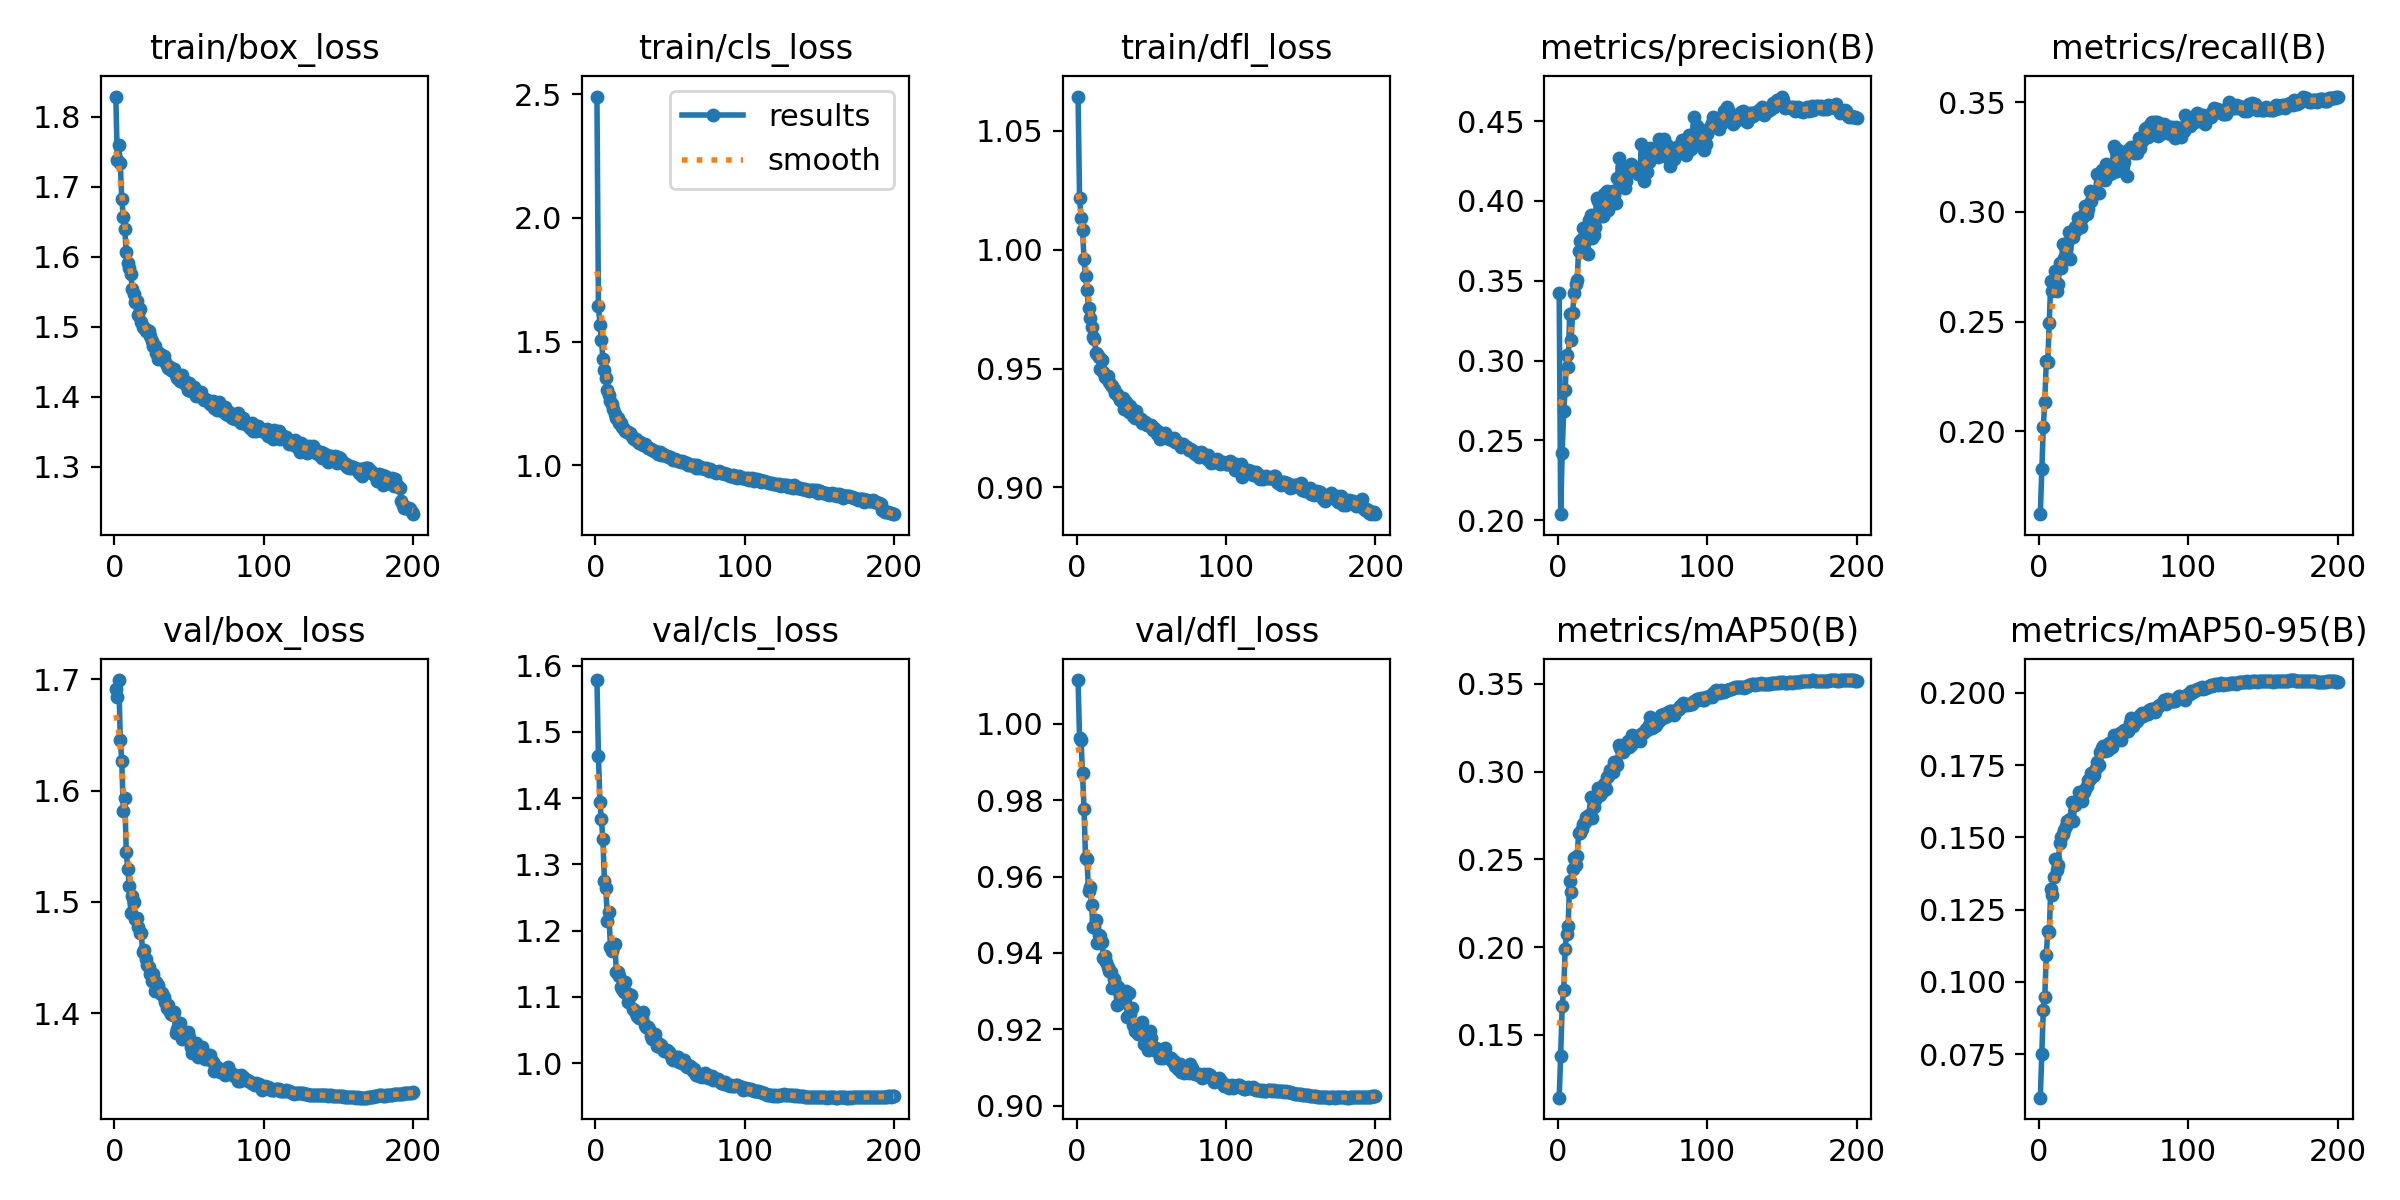

Data behind this chart, as committed beside it:
epoch, train/box_loss, train/cls_loss, train/dfl_loss, metrics/precision(B), metrics/recall(B), metrics/mAP50(B), metrics/mAP50-95(B), val/box_loss, val/cls_loss, val/dfl_loss, lr/pg0, lr/pg1, lr/pg2
1, 1.829, 2.49, 1.065, 0.3422, 0.1623, 0.1142, 0.05999, 1.691, 1.578, 1.011, 0.003325, 0.003325, 0.003325
2, 1.738, 1.644, 1.022, 0.2038, 0.1829, 0.1382, 0.07493, 1.684, 1.464, 0.9962, 0.006626, 0.006626, 0.006626
3, 1.759, 1.569, 1.014, 0.2422, 0.202, 0.1665, 0.09044, 1.699, 1.394, 0.9957, 0.009893, 0.009893, 0.009893
4, 1.734, 1.507, 1.008, 0.2681, 0.2135, 0.1753, 0.09493, 1.646, 1.368, 0.987, 0.009851, 0.009851, 0.009851
5, 1.683, 1.43, 0.996, 0.2814, 0.232, 0.1992, 0.1094, 1.627, 1.338, 0.9778, 0.009802, 0.009802, 0.009802
6, 1.657, 1.387, 0.9888, 0.3033, 0.2315, 0.2077, 0.1177, 1.582, 1.275, 0.9647, 0.009753, 0.009753, 0.009753
7, 1.64, 1.352, 0.983, 0.296, 0.2495, 0.2122, 0.1174, 1.593, 1.264, 0.9645, 0.009703, 0.009703, 0.009703
8, 1.606, 1.305, 0.9753, 0.3292, 0.2685, 0.2377, 0.132, 1.545, 1.215, 0.9562, 0.009654, 0.009654, 0.009654
9, 1.591, 1.283, 0.9713, 0.313, 0.2638, 0.2315, 0.1301, 1.529, 1.228, 0.9572, 0.009604, 0.009604, 0.009604
10, 1.584, 1.26, 0.9677, 0.3296, 0.2689, 0.2443, 0.1362, 1.514, 1.176, 0.9527, 0.009555, 0.009555, 0.009555
11, 1.575, 1.246, 0.9634, 0.3426, 0.2732, 0.2511, 0.1426, 1.49, 1.169, 0.9467, 0.009505, 0.009505, 0.009505
12, 1.554, 1.228, 0.9625, 0.3481, 0.2638, 0.247, 0.1387, 1.506, 1.176, 0.9467, 0.009456, 0.009456, 0.009456
13, 1.547, 1.208, 0.9564, 0.3505, 0.2671, 0.2518, 0.1404, 1.5, 1.18, 0.9486, 0.009406, 0.009406, 0.009406
14, 1.536, 1.193, 0.9561, 0.3688, 0.2767, 0.2649, 0.1482, 1.484, 1.137, 0.9425, 0.009357, 0.009357, 0.009357
15, 1.537, 1.189, 0.955, 0.3751, 0.2746, 0.2651, 0.1502, 1.486, 1.137, 0.9448, 0.009307, 0.009307, 0.009307
16, 1.516, 1.171, 0.9499, 0.3762, 0.2855, 0.2675, 0.1513, 1.478, 1.131, 0.9445, 0.009258, 0.009258, 0.009258
17, 1.525, 1.172, 0.9534, 0.3832, 0.2788, 0.2701, 0.1526, 1.472, 1.115, 0.9428, 0.009208, 0.009208, 0.009208
18, 1.507, 1.155, 0.9486, 0.3688, 0.2837, 0.2715, 0.1538, 1.472, 1.112, 0.9386, 0.009158, 0.009158, 0.009158
19, 1.499, 1.148, 0.9466, 0.3752, 0.2858, 0.2739, 0.1557, 1.455, 1.108, 0.9391, 0.009109, 0.009109, 0.009109
20, 1.499, 1.138, 0.9463, 0.367, 0.2909, 0.275, 0.1556, 1.457, 1.123, 0.9376, 0.009059, 0.009059, 0.009059
21, 1.494, 1.136, 0.9468, 0.3881, 0.2785, 0.2754, 0.1565, 1.449, 1.105, 0.9362, 0.00901, 0.00901, 0.00901
22, 1.495, 1.134, 0.9442, 0.3911, 0.2909, 0.2857, 0.1624, 1.443, 1.093, 0.9352, 0.00896, 0.00896, 0.00896
23, 1.494, 1.131, 0.943, 0.3767, 0.2885, 0.2737, 0.1558, 1.441, 1.103, 0.935, 0.008911, 0.008911, 0.008911
24, 1.487, 1.124, 0.9426, 0.3788, 0.2933, 0.2799, 0.1613, 1.436, 1.103, 0.9308, 0.008861, 0.008861, 0.008861
25, 1.479, 1.111, 0.9414, 0.3835, 0.2917, 0.2838, 0.1622, 1.429, 1.082, 0.9331, 0.008812, 0.008812, 0.008812
26, 1.473, 1.107, 0.9398, 0.4021, 0.2972, 0.2864, 0.163, 1.435, 1.081, 0.9319, 0.008762, 0.008762, 0.008762
27, 1.472, 1.107, 0.9395, 0.3998, 0.2936, 0.2907, 0.1656, 1.42, 1.076, 0.9264, 0.008713, 0.008713, 0.008713
28, 1.462, 1.1, 0.9384, 0.3927, 0.2929, 0.287, 0.1632, 1.428, 1.072, 0.9312, 0.008663, 0.008663, 0.008663
29, 1.453, 1.089, 0.9369, 0.3906, 0.2974, 0.2877, 0.1627, 1.425, 1.069, 0.9273, 0.008614, 0.008614, 0.008614
30, 1.462, 1.093, 0.9367, 0.3908, 0.299, 0.2892, 0.1657, 1.421, 1.07, 0.9272, 0.008564, 0.008564, 0.008564
31, 1.459, 1.087, 0.9375, 0.4044, 0.3028, 0.2932, 0.1666, 1.417, 1.068, 0.9277, 0.008515, 0.008515, 0.008515
32, 1.454, 1.082, 0.9332, 0.3936, 0.2989, 0.2901, 0.1676, 1.418, 1.077, 0.9273, 0.008466, 0.008466, 0.008466
33, 1.458, 1.084, 0.936, 0.4061, 0.3015, 0.2967, 0.1698, 1.415, 1.058, 0.9301, 0.008416, 0.008416, 0.008416
34, 1.45, 1.079, 0.9337, 0.3946, 0.3095, 0.2976, 0.1703, 1.41, 1.054, 0.9234, 0.008367, 0.008367, 0.008367
35, 1.446, 1.07, 0.9316, 0.4026, 0.3049, 0.3007, 0.1724, 1.405, 1.054, 0.9295, 0.008317, 0.008317, 0.008317
36, 1.441, 1.07, 0.9342, 0.3985, 0.3091, 0.3, 0.1713, 1.407, 1.051, 0.9241, 0.008268, 0.008268, 0.008268
37, 1.442, 1.067, 0.9316, 0.4063, 0.308, 0.2997, 0.1716, 1.401, 1.041, 0.9256, 0.008218, 0.008218, 0.008218
38, 1.439, 1.062, 0.9302, 0.4036, 0.3091, 0.3055, 0.1738, 1.399, 1.036, 0.9213, 0.008169, 0.008169, 0.008169
39, 1.437, 1.059, 0.9293, 0.399, 0.3174, 0.3056, 0.1762, 1.398, 1.04, 0.9197, 0.008119, 0.008119, 0.008119
40, 1.439, 1.059, 0.9321, 0.4145, 0.3085, 0.3039, 0.175, 1.401, 1.044, 0.9195, 0.00807, 0.00807, 0.00807
41, 1.431, 1.048, 0.9291, 0.4272, 0.3171, 0.3151, 0.1794, 1.382, 1.026, 0.9188, 0.00802, 0.00802, 0.00802
42, 1.427, 1.046, 0.9292, 0.411, 0.3191, 0.3134, 0.1811, 1.386, 1.03, 0.9195, 0.007971, 0.007971, 0.007971
43, 1.431, 1.052, 0.9286, 0.4212, 0.3151, 0.3139, 0.1816, 1.387, 1.024, 0.9192, 0.007921, 0.007921, 0.007921
44, 1.423, 1.042, 0.927, 0.4131, 0.3144, 0.3112, 0.1799, 1.391, 1.027, 0.9219, 0.007872, 0.007872, 0.007872
45, 1.431, 1.044, 0.9276, 0.4081, 0.3216, 0.3144, 0.1806, 1.377, 1.022, 0.9162, 0.007822, 0.007822, 0.007822
46, 1.424, 1.041, 0.9276, 0.4125, 0.3166, 0.3137, 0.1801, 1.381, 1.019, 0.9176, 0.007772, 0.007772, 0.007772
47, 1.419, 1.036, 0.9261, 0.4195, 0.3174, 0.3173, 0.1827, 1.382, 1.018, 0.9188, 0.007723, 0.007723, 0.007723
48, 1.421, 1.038, 0.9263, 0.4196, 0.3188, 0.314, 0.1821, 1.377, 1.019, 0.9146, 0.007673, 0.007673, 0.007673
49, 1.41, 1.032, 0.9258, 0.4229, 0.3177, 0.3151, 0.1812, 1.383, 1.016, 0.9195, 0.007624, 0.007624, 0.007624
50, 1.419, 1.034, 0.9262, 0.4192, 0.3303, 0.3209, 0.1853, 1.378, 1.014, 0.9177, 0.007574, 0.007574, 0.007574
51, 1.408, 1.024, 0.9241, 0.4215, 0.3288, 0.3203, 0.1844, 1.37, 1.006, 0.9152, 0.007525, 0.007525, 0.007525
52, 1.411, 1.022, 0.925, 0.4204, 0.3186, 0.318, 0.1843, 1.364, 1.005, 0.9147, 0.007476, 0.007476, 0.007476
53, 1.413, 1.026, 0.924, 0.4173, 0.3282, 0.3199, 0.1853, 1.369, 1.006, 0.9151, 0.007426, 0.007426, 0.007426
54, 1.406, 1.02, 0.9225, 0.4171, 0.327, 0.3206, 0.1861, 1.366, 1.01, 0.9144, 0.007377, 0.007377, 0.007377
55, 1.401, 1.016, 0.9233, 0.4171, 0.3253, 0.3173, 0.1836, 1.373, 1.01, 0.9141, 0.007327, 0.007327, 0.007327
56, 1.403, 1.015, 0.9204, 0.4359, 0.3211, 0.3216, 0.1866, 1.36, 1.002, 0.9124, 0.007278, 0.007278, 0.007278
57, 1.402, 1.014, 0.9226, 0.4216, 0.3226, 0.3219, 0.1872, 1.365, 1.005, 0.9131, 0.007228, 0.007228, 0.007228
58, 1.406, 1.016, 0.9213, 0.4122, 0.3267, 0.3227, 0.1869, 1.365, 1, 0.9125, 0.007178, 0.007178, 0.007178
59, 1.4, 1.012, 0.9228, 0.4325, 0.3165, 0.3241, 0.1869, 1.37, 1.005, 0.9152, 0.007129, 0.007129, 0.007129
60, 1.395, 1.009, 0.922, 0.4183, 0.3284, 0.3239, 0.1869, 1.364, 0.9967, 0.9132, 0.007079, 0.007079, 0.007079
... 140 more rows
